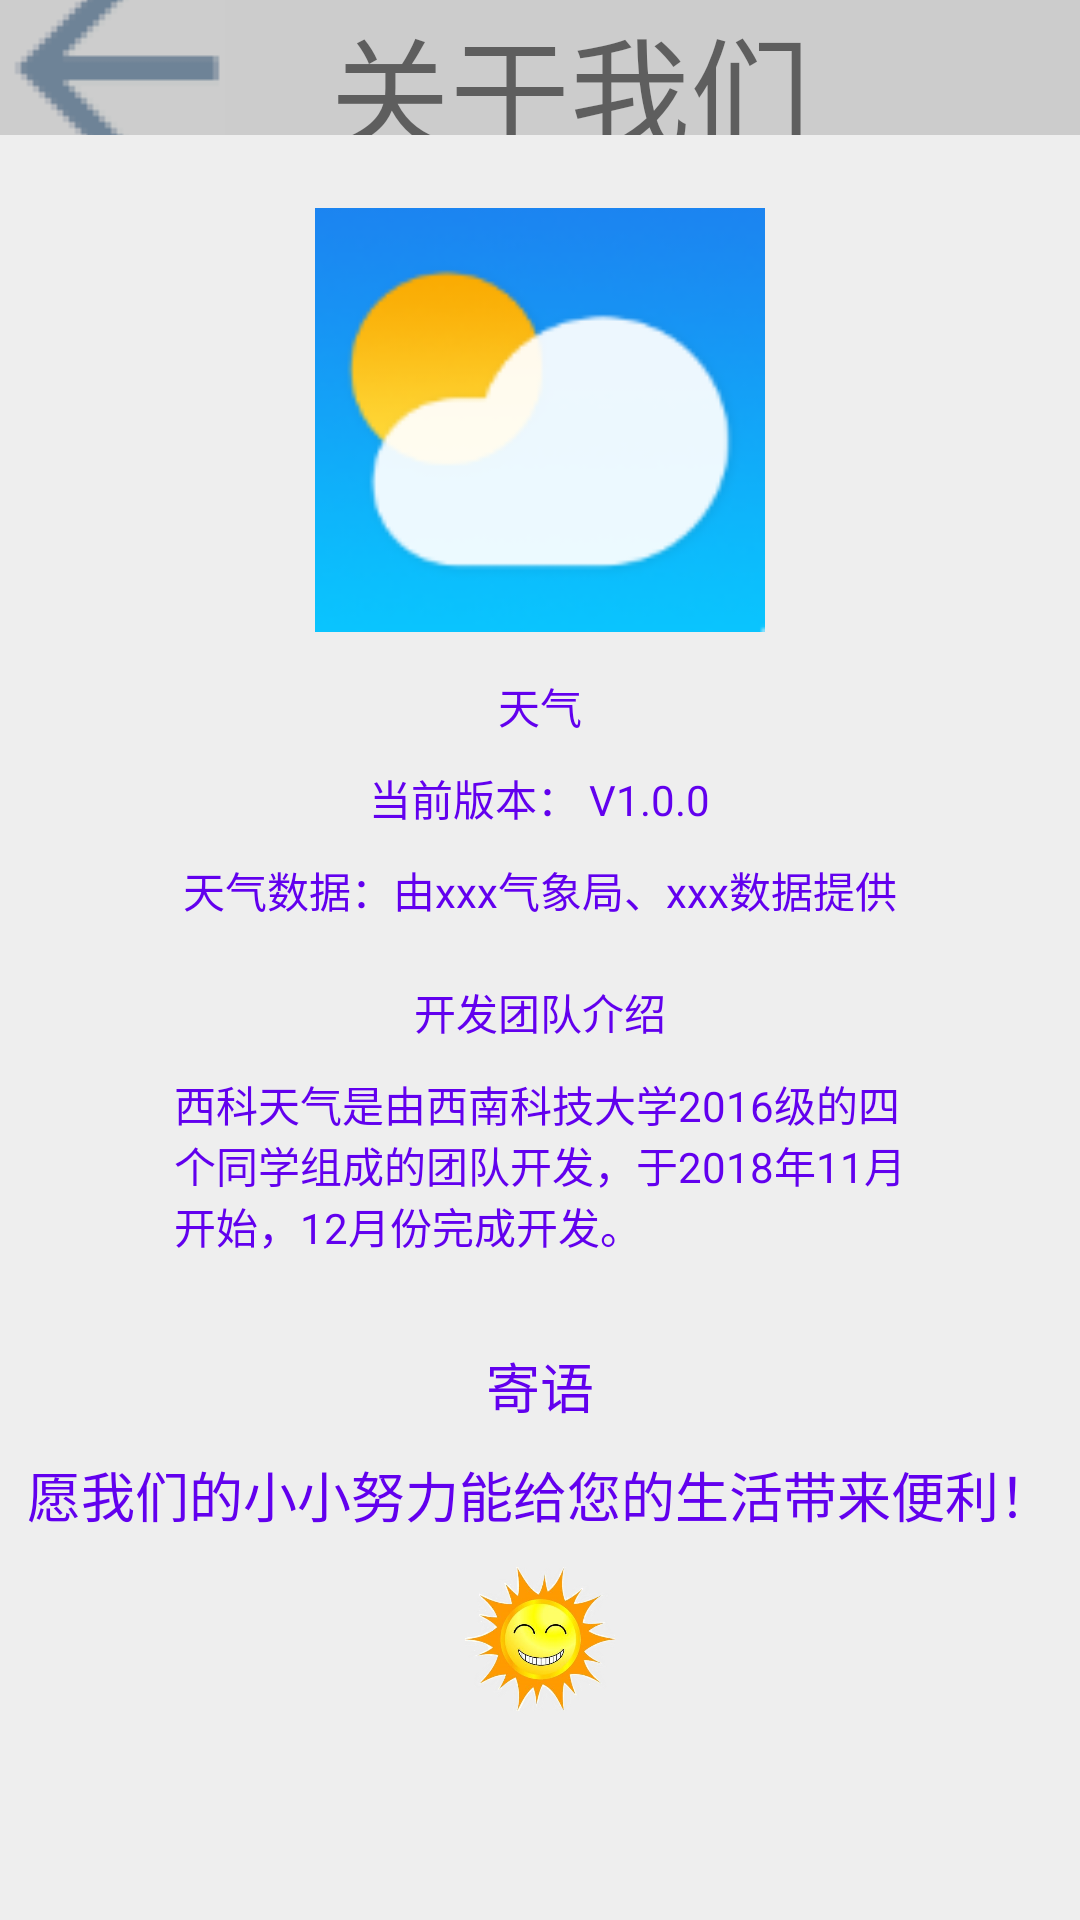

The Android layout XML behind this screen, and the referenced resources:
<!-- AndroidManifest.xml: application theme AppTheme -->
<!-- res/layout/about_us.xml -->
<?xml version="1.0" encoding="utf-8"?>
<LinearLayout
    xmlns:android="http://schemas.android.com/apk/res/android"
    android:orientation="vertical"
    android:layout_width="match_parent"
    android:layout_height="match_parent"
    android:background="#EEEEEE"
    android:fitsSystemWindows="true">
    
        <LinearLayout
            android:layout_width="match_parent"
            android:layout_height="wrap_content"
            android:layout_marginTop="0dp"
            android:orientation="horizontal"
            android:background="#CCCCCC">

            <ImageButton
                android:id="@+id/to_main"
                android:layout_width="75dp"
                android:layout_height="45dp"
                android:src="@drawable/returns"/>

            <TextView
                android:layout_width="match_parent"
                android:layout_height="45dp"
                android:layout_marginLeft="35dp"
                android:text="关于我们"
                android:textSize="40sp"
                android:layout_gravity="center_horizontal"/>

        </LinearLayout>

        <ImageView
            android:layout_width="150dp"
            android:layout_height="150dp"
            android:layout_marginTop="20dp"
            android:layout_gravity="center_horizontal"
            android:src="@drawable/weather"/>

        <TextView
            android:layout_width="wrap_content"
            android:layout_height="wrap_content"
            android:layout_marginTop="10dp"
            android:layout_gravity="center_horizontal"
            android:text="天气"
            android:textColor="@color/colorPrimary"/>

        <TextView
            android:layout_width="wrap_content"
            android:layout_height="wrap_content"
            android:layout_marginTop="10dp"
            android:layout_gravity="center_horizontal"
            android:text="当前版本： V1.0.0"
            android:textColor="@color/colorPrimary"/>

        <TextView
            android:layout_width="wrap_content"
            android:layout_height="wrap_content"
            android:layout_marginTop="10dp"
            android:textColor="@color/colorPrimary"
            android:layout_gravity="center_horizontal"
            android:text="天气数据：由xxx气象局、xxx数据提供"/>

        <TextView
            android:layout_width="wrap_content"
            android:layout_height="wrap_content"
            android:layout_marginTop="20dp"
            android:layout_gravity="center_horizontal"
            android:text="开发团队介绍"
            android:textColor="@color/colorPrimary"/>

        <TextView
            android:layout_width="wrap_content"
            android:layout_height="wrap_content"
            android:layout_marginTop="10dp"
            android:layout_marginLeft="58dp"
            android:layout_marginRight="58dp"
            android:layout_gravity="center_horizontal"
            android:text=
                "西科天气是由西南科技大学2016级的四个同学组成的团队开发，于2018年11月开始，12月份完成开发。"
            android:textColor="@color/colorPrimary"/>

        <TextView
            android:layout_width="wrap_content"
            android:layout_height="wrap_content"
            android:layout_marginTop="30dp"
            android:layout_gravity="center_horizontal"
            android:text="寄语"
            android:textSize="18sp"
            android:textColor="@color/colorPrimary"/>

            <TextView
                android:layout_width="wrap_content"
                android:layout_height="wrap_content"
                android:layout_marginTop="10dp"
                android:layout_gravity="center_horizontal"
                android:text="愿我们的小小努力能给您的生活带来便利！"
                android:textColor="@color/colorPrimary"
                android:textSize="18sp"/>

            <ImageView
                android:layout_width="50dp"
                android:layout_height="50dp"
                android:layout_marginTop="10dp"
                android:src="@drawable/smile"
                android:layout_gravity="center_horizontal"/>

</LinearLayout>
<!-- resources referenced by this layout -->
<resources>
  <!-- drawable returns: png bitmap (drawable, 689 bytes) -->
  <!-- drawable smile: png bitmap (drawable, 163934 bytes) -->
  <!-- drawable weather: png bitmap (drawable, 10077 bytes) -->
  <style name="AppTheme" parent="Theme.AppCompat.Light.NoActionBar">
          
          <item name="colorPrimary">@color/colorPrimary</item>
          <item name="colorPrimaryDark">@color/colorPrimaryDark</item>
          <item name="colorAccent">@color/colorAccent</item>
          <item name="android:windowBackground">@drawable/guide</item>
      </style>
  <!-- drawable guide: png bitmap (drawable, 51000 bytes) -->
  <!-- not gathered from this repository: default colours our renderer supplied (Android Studio template values) -->
  <color name="colorPrimary">#FF6200EE</color>
  <color name="colorPrimaryDark">#FF3700B3</color>
  <color name="colorAccent">#FF03DAC5</color>
</resources>
